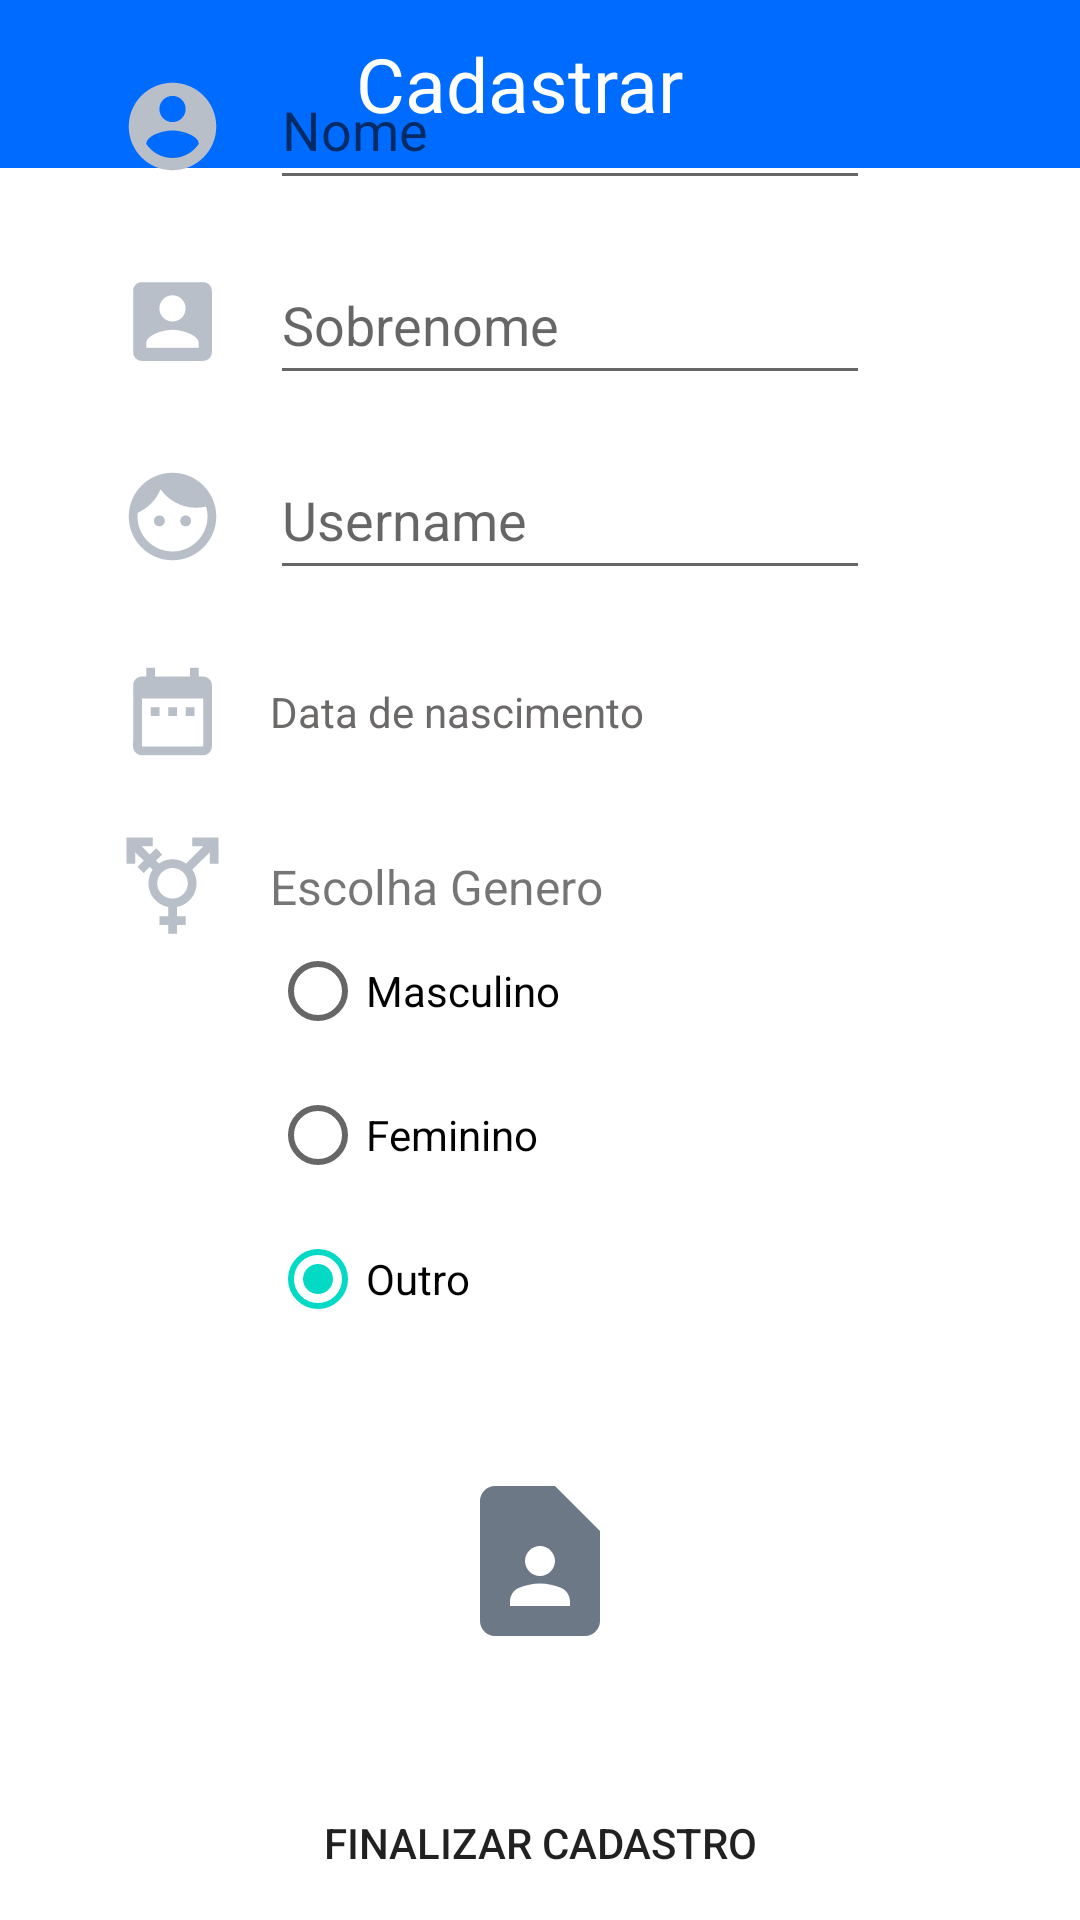

Reconstruct the res/layout file that produces this screen, plus the resources it refers to.
<!-- AndroidManifest.xml: application theme Theme.ChatOne -->
<!-- res/layout/activity_cadastrar_setup.xml -->
<?xml version="1.0" encoding="utf-8"?>
<RelativeLayout xmlns:android="http://schemas.android.com/apk/res/android"
    xmlns:app="http://schemas.android.com/apk/res-auto"
    xmlns:tools="http://schemas.android.com/tools"
    android:layout_width="match_parent"
    android:layout_height="match_parent"
    android:orientation="vertical"
    tools:context=".user.login.view.FormLoginActivity">

    <androidx.appcompat.widget.Toolbar
        android:id="@+id/toolbar"
        android:layout_width="match_parent"
        android:layout_height="wrap_content"
        android:background="@color/blue1"
        app:titleTextColor="@color/white">

        <TextView
            android:layout_width="match_parent"
            android:layout_height="wrap_content"
            android:layout_marginEnd="30dp"
            android:gravity="center"
            android:text="Cadastrar"
            android:textColor="@color/white"
            android:textSize="25sp"
            app:drawableStartCompat="@drawable/ic_back" />

    </androidx.appcompat.widget.Toolbar>


    <LinearLayout
        android:id="@+id/edits"
        android:layout_width="match_parent"
        android:layout_height="wrap_content"
        android:layout_centerInParent="true"
        android:orientation="vertical"
        android:paddingStart="40dp"
        android:paddingEnd="40dp">

        <LinearLayout
            android:layout_width="match_parent"
            android:layout_height="wrap_content"
            android:layout_marginTop="15dp"
            android:layout_marginEnd="30dp">

            <ImageView
                android:layout_width="35dp"
                android:layout_height="35dp"
                android:layout_marginEnd="15dp"
                android:layout_marginTop="8dp"
                android:src="@drawable/ic_account" />

            <EditText
                android:id="@+id/edit_name"
                android:layout_width="match_parent"
                android:layout_height="50dp"
                android:hint="Nome"
                android:imeOptions="actionNext"
                android:inputType="textPersonName"
                android:textColor="@color/light_gray" />

        </LinearLayout>

        <LinearLayout
            android:layout_width="match_parent"
            android:layout_height="wrap_content"
            android:layout_marginTop="15dp"
            android:layout_marginEnd="30dp">

            <ImageView
                android:layout_width="35dp"
                android:layout_height="35dp"
                android:layout_marginEnd="15dp"
                android:layout_marginTop="8dp"
                android:src="@drawable/ic_account_q" />

            <EditText
                android:id="@+id/edit_last_name"
                android:layout_width="match_parent"
                android:layout_height="50dp"
                android:hint="Sobrenome"
                android:imeOptions="actionNext"
                android:inputType="textPersonName"
                android:textColor="@color/light_gray" />

        </LinearLayout>

        <LinearLayout
            android:layout_width="match_parent"
            android:layout_height="wrap_content"
            android:layout_marginTop="15dp"
            android:layout_marginEnd="30dp">

            <ImageView
                android:layout_width="35dp"
                android:layout_height="35dp"
                android:layout_marginEnd="15dp"
                android:layout_marginTop="8dp"
                android:src="@drawable/ic_face" />

            <EditText
                android:id="@+id/edit_username"
                android:layout_width="match_parent"
                android:layout_height="50dp"
                android:hint="Username"
                android:imeOptions="actionNext"
                android:inputType="textPersonName"
                android:textColor="@color/light_gray" />

        </LinearLayout>


        <LinearLayout
            android:layout_width="match_parent"
            android:layout_height="wrap_content"
            android:layout_marginTop="15dp"
            android:layout_marginEnd="30dp">

            <ImageView
                android:layout_width="35dp"
                android:layout_height="35dp"
                android:layout_marginEnd="15dp"
                android:layout_marginTop="8dp"
                android:src="@drawable/ic_date" />

            <TextView
                android:id="@+id/edit_birth_date"
                android:layout_width="wrap_content"
                android:layout_height="wrap_content"
                android:layout_marginTop="16dp"
                android:text="@string/data_de_nascimento"
                android:textColor="@color/light_gray"
                tools:ignore="TextFields" />

        </LinearLayout>

        <LinearLayout
            android:layout_width="match_parent"
            android:layout_height="wrap_content"
            android:layout_marginTop="15dp"
            android:layout_marginEnd="30dp">



            <ImageView
                android:layout_width="35dp"
                android:layout_height="35dp"
                android:layout_marginEnd="15dp"
                android:layout_marginTop="8dp"
                android:src="@drawable/ic_gender" />


            <RadioGroup
                android:id="@+id/edit_gender"
                android:layout_width="match_parent"
                android:layout_height="wrap_content"
                android:orientation="vertical">

                <TextView
                    android:layout_width="match_parent"
                    android:layout_height="wrap_content"
                    android:layout_marginTop="15dp"
                    android:text="Escolha Genero"
                    android:textSize="16sp"/>


                <RadioButton
                    android:id="@+id/masc"
                    android:layout_width="wrap_content"
                    android:layout_height="wrap_content"
                    android:text="Masculino"/>

                <RadioButton
                    android:id="@+id/fem"
                    android:layout_width="wrap_content"
                    android:layout_height="wrap_content"
                    android:text="Feminino"/>
                <RadioButton
                    android:id="@+id/outro"
                    android:layout_width="wrap_content"
                    android:layout_height="wrap_content"
                    android:text="Outro"
                    android:checked="true"/>

            </RadioGroup>


        </LinearLayout>


        <RelativeLayout
            android:layout_width="match_parent"
            android:layout_height="wrap_content"
            android:layout_marginTop="40dp">

            <ImageView
                android:id="@+id/iv_select_image"
                android:layout_width="80dp"
                android:layout_height="60dp"
                android:layout_centerInParent="true"
                android:src="@drawable/ic_contact" />

        </RelativeLayout>

        <Button
            android:id="@+id/btn_finish"
            android:layout_width="match_parent"
            android:layout_height="wrap_content"
            android:layout_marginStart="40dp"
            android:layout_marginTop="40dp"
            android:layout_marginEnd="40dp"
            android:background="@drawable/edit_text_login"
            android:padding="5dp"
            android:text="Finalizar cadastro" />
    </LinearLayout>


    <RelativeLayout
        android:id="@+id/loading"
        android:layout_width="match_parent"
        android:layout_height="match_parent"
        android:background="#90000000"
        android:visibility="gone"
        tools:visibility="visible">

        <ProgressBar
            android:layout_width="wrap_content"
            android:layout_height="wrap_content"
            android:layout_centerInParent="true" />

    </RelativeLayout>


</RelativeLayout>
<!-- resources referenced by this layout -->
<resources>
  <color name="blue1">#006bff</color>
  <color name="light_gray">#6C6969</color>
  <color name="white">#FFFFFFFF</color>
  <!-- drawable ic_account (drawable) -->
  <vector android:height="24dp" android:tint="#B8BFC8"
      android:viewportHeight="24" android:viewportWidth="24"
      android:width="24dp" xmlns:android="http://schemas.android.com/apk/res/android">
      <path android:fillColor="@android:color/white" android:pathData="M12,2C6.48,2 2,6.48 2,12s4.48,10 10,10 10,-4.48 10,-10S17.52,2 12,2zM12,5c1.66,0 3,1.34 3,3s-1.34,3 -3,3 -3,-1.34 -3,-3 1.34,-3 3,-3zM12,19.2c-2.5,0 -4.71,-1.28 -6,-3.22 0.03,-1.99 4,-3.08 6,-3.08 1.99,0 5.97,1.09 6,3.08 -1.29,1.94 -3.5,3.22 -6,3.22z"/>
  </vector>
  <!-- drawable ic_account_q (drawable) -->
  <vector android:height="24dp" android:tint="#B8BFC8"
      android:viewportHeight="24" android:viewportWidth="24"
      android:width="24dp" xmlns:android="http://schemas.android.com/apk/res/android">
      <path android:fillColor="@android:color/white" android:pathData="M3,5v14c0,1.1 0.89,2 2,2h14c1.1,0 2,-0.9 2,-2L21,5c0,-1.1 -0.9,-2 -2,-2L5,3c-1.11,0 -2,0.9 -2,2zM15,9c0,1.66 -1.34,3 -3,3s-3,-1.34 -3,-3 1.34,-3 3,-3 3,1.34 3,3zM6,17c0,-2 4,-3.1 6,-3.1s6,1.1 6,3.1v1L6,18v-1z"/>
  </vector>
  <!-- drawable ic_contact (drawable) -->
  <vector android:height="24dp" android:tint="#6D7886"
      android:viewportHeight="24" android:viewportWidth="24"
      android:width="24dp" xmlns:android="http://schemas.android.com/apk/res/android">
      <path android:fillColor="@android:color/white" android:pathData="M14,2H6C4.9,2 4,2.9 4,4v16c0,1.1 0.9,2 2,2h12c1.1,0 2,-0.9 2,-2V8L14,2zM12,10c1.1,0 2,0.9 2,2c0,1.1 -0.9,2 -2,2s-2,-0.9 -2,-2C10,10.9 10.9,10 12,10zM16,18H8v-0.57c0,-0.81 0.48,-1.53 1.22,-1.85C10.07,15.21 11.01,15 12,15c0.99,0 1.93,0.21 2.78,0.58C15.52,15.9 16,16.62 16,17.43V18z"/>
  </vector>
  <!-- drawable ic_date (drawable) -->
  <vector android:height="24dp" android:tint="#B8BFC8"
      android:viewportHeight="24" android:viewportWidth="24"
      android:width="24dp" xmlns:android="http://schemas.android.com/apk/res/android">
      <path android:fillColor="@android:color/white" android:pathData="M9,11L7,11v2h2v-2zM13,11h-2v2h2v-2zM17,11h-2v2h2v-2zM19,4h-1L18,2h-2v2L8,4L8,2L6,2v2L5,4c-1.11,0 -1.99,0.9 -1.99,2L3,20c0,1.1 0.89,2 2,2h14c1.1,0 2,-0.9 2,-2L21,6c0,-1.1 -0.9,-2 -2,-2zM19,20L5,20L5,9h14v11z"/>
  </vector>
  <!-- drawable ic_gender (drawable) -->
  <vector android:height="24dp" android:tint="#B8BFC8"
      android:viewportHeight="24" android:viewportWidth="24"
      android:width="24dp" xmlns:android="http://schemas.android.com/apk/res/android">
      <path android:fillColor="@android:color/white" android:pathData="M12,8c1.93,0 3.5,1.57 3.5,3.5S13.93,15 12,15s-3.5,-1.57 -3.5,-3.5S10.07,8 12,8zM16.53,8.38l3.97,-3.96V7h2V1h-6v2h2.58l-3.97,3.97C14.23,6.36 13.16,6 12,6c-1.16,0 -2.23,0.36 -3.11,0.97L8.24,6.32l1.41,-1.41L8.24,3.49L6.82,4.9L4.92,3H7.5V1h-6v6h2V4.42l1.91,1.9L3.99,7.74l1.41,1.41l1.41,-1.41l0.65,0.65C6.86,9.27 6.5,10.34 6.5,11.5c0,2.7 1.94,4.94 4.5,5.41L11,19H9v2h2v2h2v-2h2v-2h-2l0,-2.09c2.56,-0.47 4.5,-2.71 4.5,-5.41C17.5,10.34 17.14,9.27 16.53,8.38z"/>
  </vector>
  <string name="data_de_nascimento">Data de nascimento</string>
  <style name="Theme.ChatOne" parent="Theme.MaterialComponents.Light.NoActionBar">
          
          <item name="colorPrimary">@color/blue1</item>
          <item name="colorPrimaryVariant">@color/purple_700</item>
          <item name="colorOnPrimary">@color/white</item>
          
          <item name="colorSecondary">@color/teal_200</item>
          <item name="colorSecondaryVariant">@color/teal_700</item>
          <item name="colorOnSecondary">@color/black</item>
          
          <item name="android:statusBarColor" tools:targetApi="l">?attr/colorPrimaryVariant</item>
          
      </style>
  <color name="purple_700">#FF3700B3</color>
  <color name="teal_200">#FF03DAC5</color>
  <color name="teal_700">#FF018786</color>
  <color name="black">#FF000000</color>
</resources>
